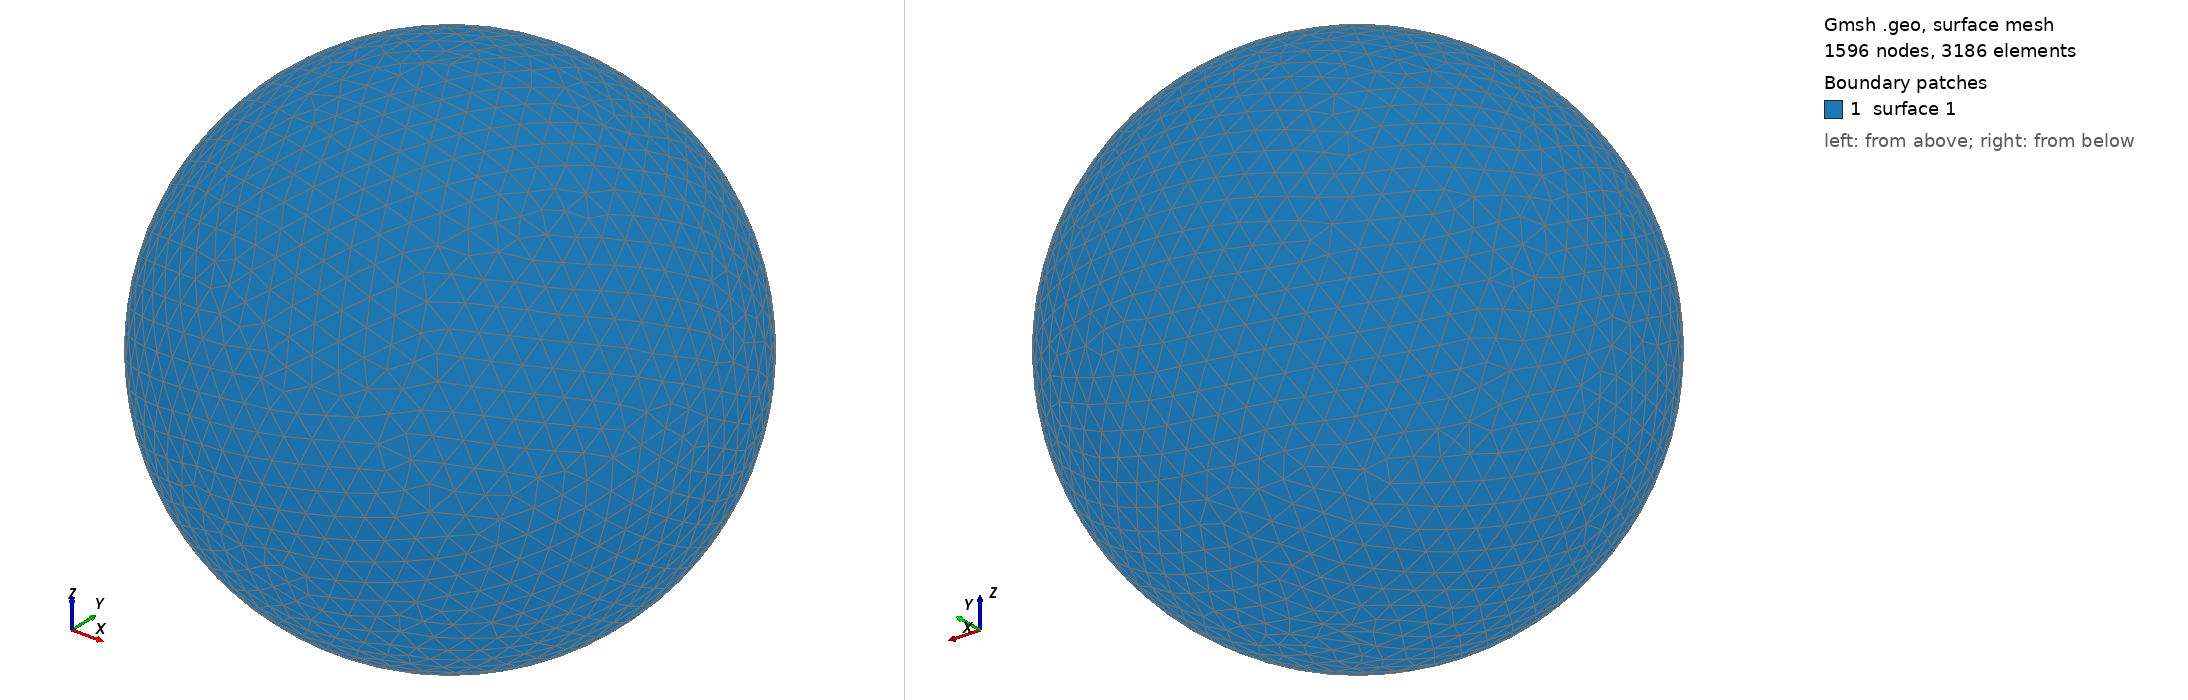

Gmsh geometry script, surface-meshed: 1596 nodes, 3186 surface elements. Boundary patches (legend numbers): 1 surface 1. Left view from above one corner, right view from below the opposite corner. The script declares no physical surfaces, so the legend lists its geometric surfaces. The drawing asked Gmsh for element sizes between 1% and 20% of the model's largest extent; the script's own settings can give other sizes.

=== shot0655.geo (drawn) ===
SetFactory("OpenCASCADE");
Point(1) = {0,0,0,0};
Sphere(1) = {0,0,0,0.00688600};
MeshSize{ PointsOf{ Surface{:}; } } = 0.000688600;
Mesh.ElementOrder=1;
Mesh.Format=39;
